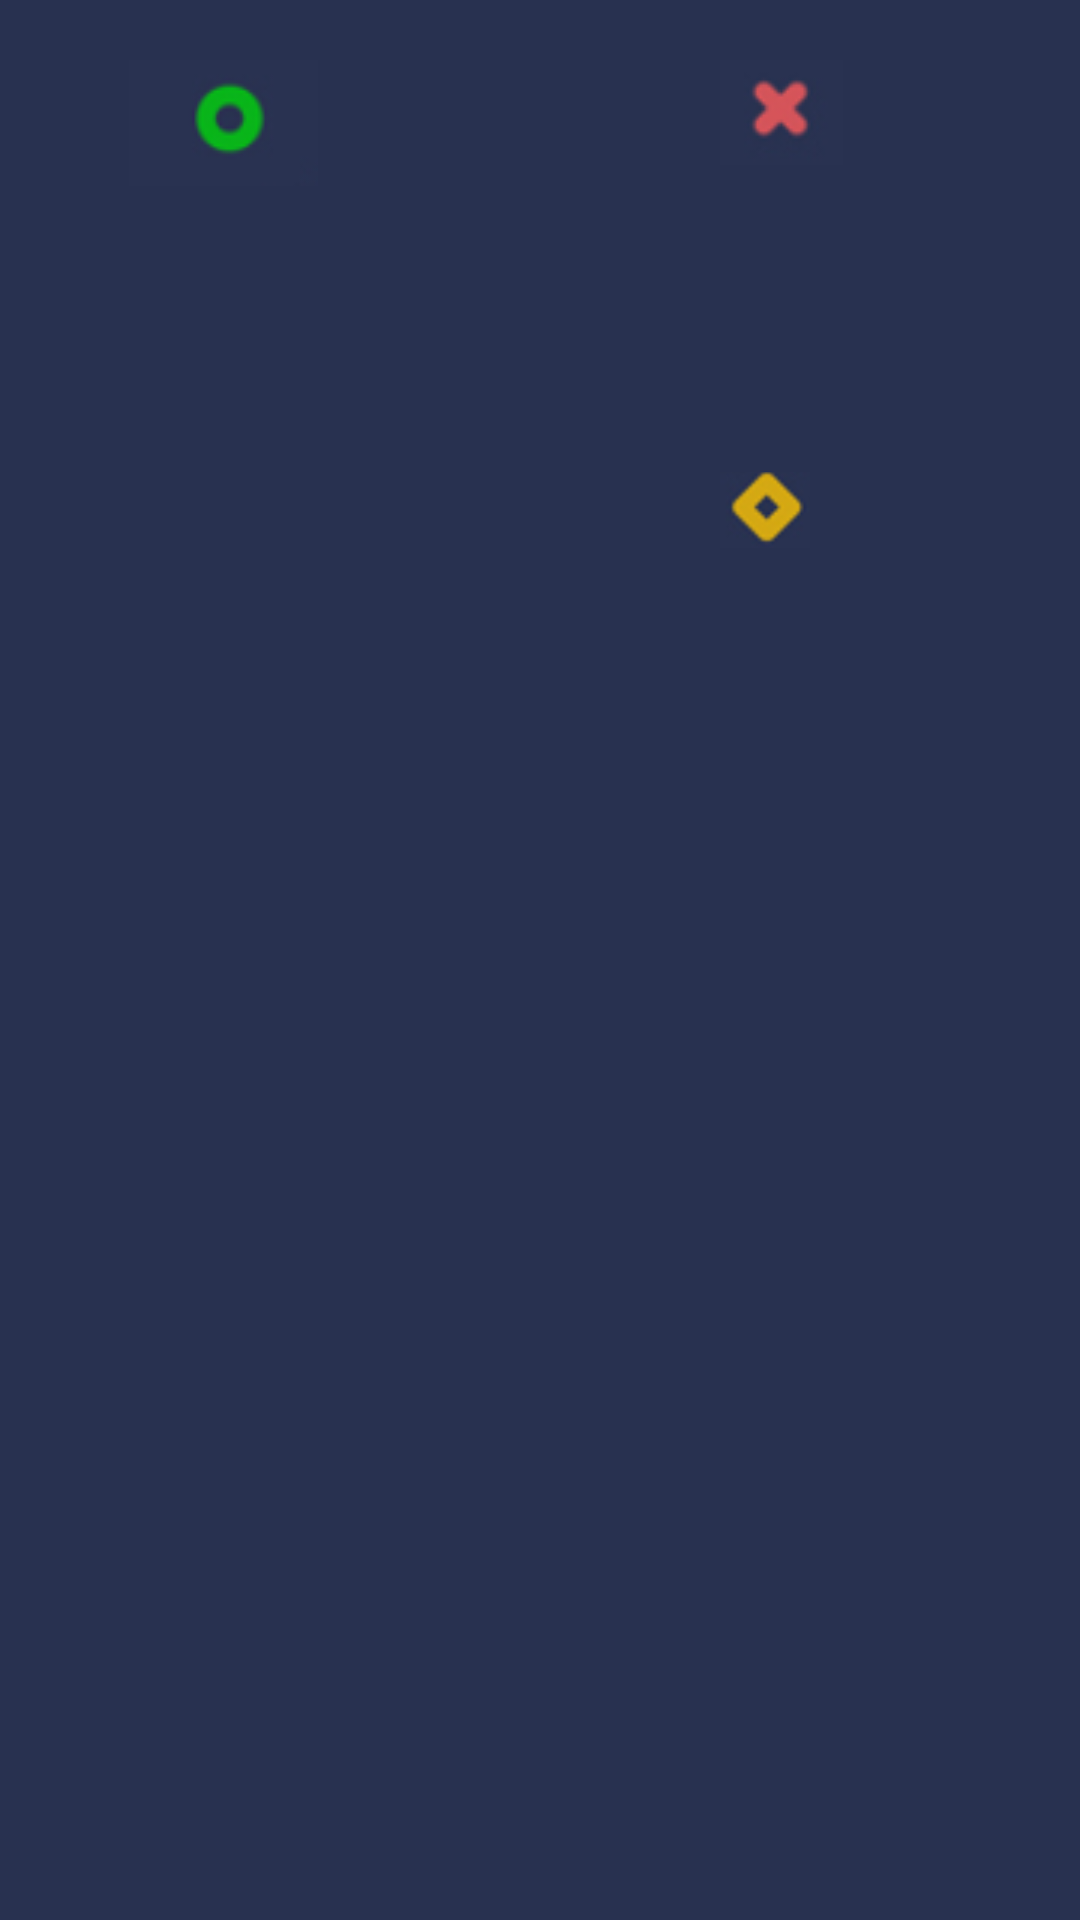

Write the Android layout XML for this screen, with the resource values it uses.
<!-- AndroidManifest.xml: application theme AppTheme -->
<!-- res/layout/fragment_home.xml -->
<RelativeLayout xmlns:android="http://schemas.android.com/apk/res/android"
                xmlns:app="http://schemas.android.com/apk/res-auto"
                xmlns:tools="http://schemas.android.com/tools"
                android:layout_width="match_parent"
                android:layout_height="match_parent"
                android:background="@color/colorPrimaryDark"
                tools:context="com.example.asadfiaz.myweather.HomeFragment">

    


    <ImageView
        android:id="@+id/tempIcon"
        android:layout_width="120dp"
        android:layout_height="150dp"
        android:layout_centerHorizontal="true"
        android:layout_marginTop="20dp"
        />

    <TextView
        android:id="@+id/points"
        android:layout_width="match_parent"
        android:layout_height="match_parent"
        android:gravity="center"
        android:text=""
        android:textColor="#fff"
        android:textSize="40sp"
        android:textStyle="normal"
        android:layout_alignParentTop="true"
        android:layout_alignParentLeft="true"
        android:layout_alignParentStart="true"/>


    <LinearLayout
        android:layout_width="match_parent"
        android:layout_height="80dp"
        android:layout_marginBottom="30dp"
        android:background="@color/colorPrimary"
        android:id="@+id/linearLayout"
        android:layout_above="@+id/txtDetail"
        android:layout_alignParentLeft="true"
        android:layout_alignParentStart="true">


        <TextView
            android:id="@+id/txtCityName"
            android:layout_width="wrap_content"
            android:layout_height="wrap_content"
            android:layout_marginTop="10dp"
            android:layout_weight="1"
            android:gravity="center"
            android:text=""
            android:textColor="#CFCED3"
            android:textSize="40sp"/>
    </LinearLayout>

    <RelativeLayout
        android:id="@+id/relativeLayout"
        android:layout_width="match_parent"
        android:layout_height="140dp"
        android:layout_alignParentBottom="true"
        android:layout_alignParentLeft="true"
        android:layout_alignParentStart="true"
        android:layout_marginBottom="10dp">


    </RelativeLayout>

    <ImageView
        android:id="@+id/imageView2"
        android:layout_width="wrap_content"
        android:layout_height="wrap_content"
        app:srcCompat="@drawable/green_circle"
        android:layout_marginRight="14dp"
        android:layout_marginEnd="14dp"
        android:layout_alignTop="@+id/tempIcon"
        android:layout_toLeftOf="@+id/tempIcon"
        android:layout_toStartOf="@+id/tempIcon"/>

    <ImageView
        android:id="@+id/imageView3"
        android:layout_width="wrap_content"
        android:layout_height="wrap_content"
        app:srcCompat="@drawable/red_cross"
        android:layout_alignTop="@+id/tempIcon"
        android:layout_toRightOf="@+id/tempIcon"
        android:layout_toEndOf="@+id/tempIcon"/>

    <ImageView
        android:id="@+id/imageView4"
        android:layout_width="30dp"
        android:layout_height="30dp"
        app:srcCompat="@drawable/yellow_diamond"
        android:layout_below="@+id/imageView2"
        android:layout_toRightOf="@+id/tempIcon"
        android:layout_toEndOf="@+id/tempIcon"
        android:layout_marginTop="93dp"/>

    <TextView
        android:id="@+id/txtWindSpeed"
        android:layout_width="match_parent"
        android:layout_height="wrap_content"
        android:text=""
        android:gravity="center"
        android:textColor="#90CAFC"
        android:textSize="25sp"
        android:textStyle="normal"
        android:layout_marginBottom="20dp"
        android:layout_alignBottom="@+id/relativeLayout"
        android:layout_alignParentLeft="true"
        android:layout_alignParentStart="true"/>

    <TextView
        android:id="@+id/txtDetail"
        android:layout_width="match_parent"
        android:layout_height="wrap_content"
        android:gravity="center"
        android:text=""
        android:textColor="#90CAFC"
        android:textSize="25sp"
        android:textStyle="normal"
        android:layout_marginBottom="24dp"
        android:layout_above="@+id/txtWindSpeed"
        android:layout_alignParentLeft="true"
        android:layout_alignParentStart="true"/>

</RelativeLayout>
<!-- resources referenced by this layout -->
<resources>
  <color name="colorPrimary">#283150</color>
  <color name="colorPrimaryDark">#283150</color>
  <!-- drawable green_circle: png bitmap (drawable-v21, 2065 bytes) -->
  <!-- drawable red_cross: png bitmap (drawable-v21, 1759 bytes) -->
  <!-- drawable yellow_diamond: png bitmap (drawable-v21, 10453 bytes) -->
  <style name="AppTheme" parent="Theme.AppCompat.Light.DarkActionBar">
          
          <item name="colorPrimary">@color/colorPrimary</item>
          <item name="colorPrimaryDark">@color/colorPrimaryDark</item>
          <item name="colorAccent">@color/colorAccent</item>
  
      </style>
  <color name="colorAccent">#FF4081</color>
</resources>
